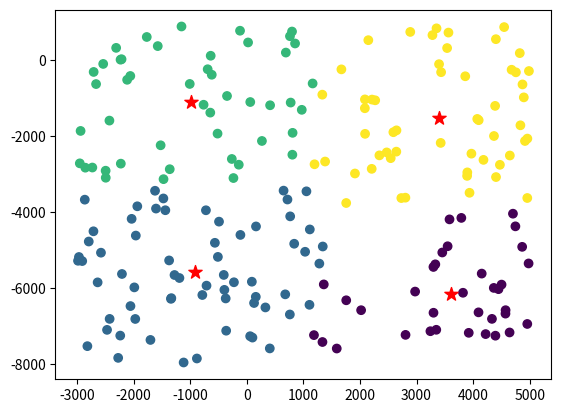
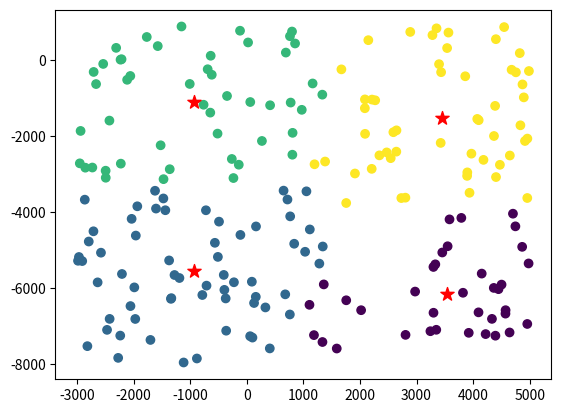
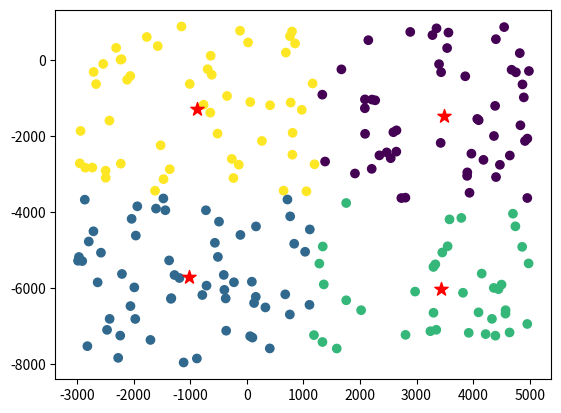
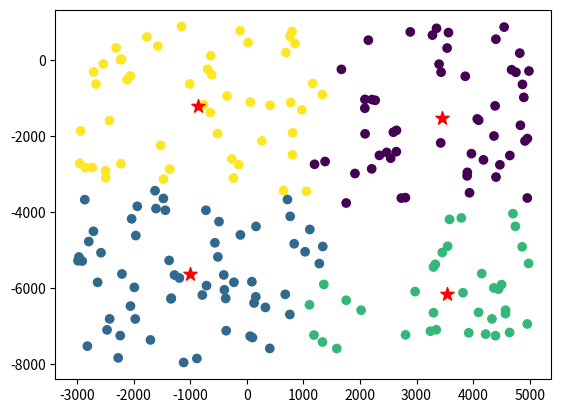

Here is the Python script that generated these plots, in order:
import numpy as np
import random
import matplotlib.pyplot as plt


def assign_clusters(X, centers, i):
    if i == 0:
        return np.array([np.argmin(np.linalg.norm(x - centers, axis=1)) for x in X])  # евклидово расстояние
    if i == 1:
        return np.array([np.argmin(np.sum(np.abs(x - centers), axis=1)) for x in X])  # расстояние городских кварталов


def move_centers(X, K, clusters, centers):
    new_centers = np.zeros_like(centers)
    for i in range(K):
        cluster = X[clusters == i]
        if not len(cluster):
            continue
        new_centers[i] = np.mean(cluster, axis=0)
    return new_centers


def KMeans(X, K, centers, i):
    clusters = assign_clusters(X, centers, i)
    clusters_equal = False
    while not clusters_equal:
        clusters = assign_clusters(X, centers, i)
        new_centers = move_centers(X, K, clusters, centers)
        clusters_equal = (clusters == assign_clusters(X, new_centers, i)).all()
        centers = new_centers
    return centers, clusters


def main():
    N = 200
    K = 4
    X = np.array([(random.uniform(-3000, 5000), random.uniform(-8000, 900)) for i in range(N)])
    centers = np.zeros((K, 2))
    for i in range(2):
        if i == 0:
            centers = X[np.random.choice(len(X), K)]
        if i == 1:
            centers = np.array([(max(X[:, 0]), max(X[:, 1])), (min(X[:, 0]), min(X[:, 1])), (max(X[:, 0]), min(X[:, 1])),
                                (min(X[:, 0]), max(X[:, 1]))])
        for j in range(2):
            centers, clusters = KMeans(X, K, centers, j)
            fig, axs = plt.subplots()
            axs.scatter(X[:, 0], X[:, 1], c=clusters)
            axs.scatter(centers[:, 0], centers[:, 1], c='red', marker='*', s=100)
            plt.show()


if __name__ == '__main__':
    main()




